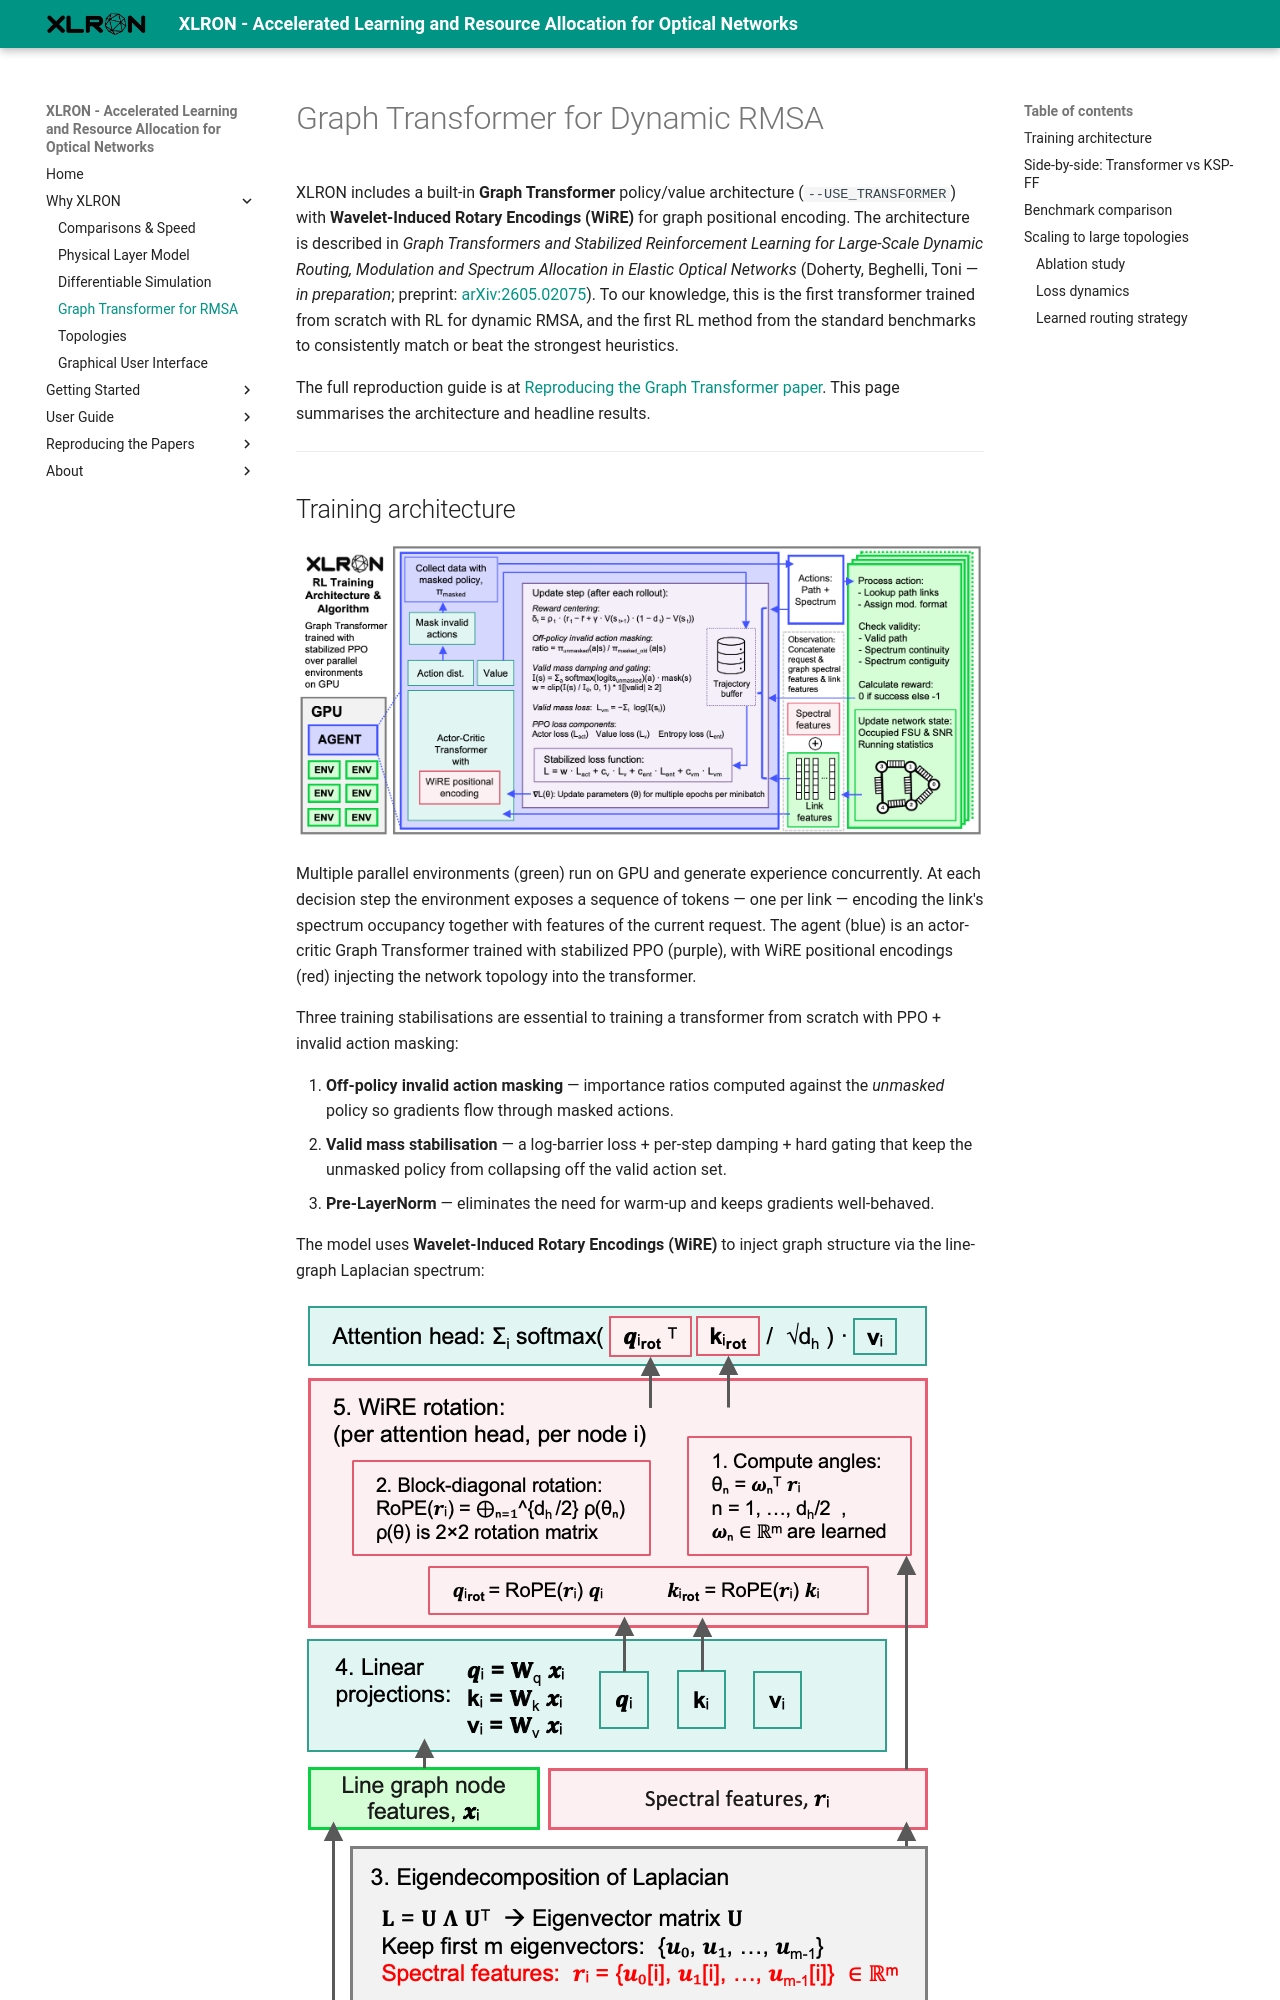

repository: micdoh/XLRON · page: features/transformer/index.html · generator: mkdocs

# Graph Transformer for Dynamic RMSA

XLRON includes a built-in **Graph Transformer** policy/value architecture (`--USE_TRANSFORMER`) with **Wavelet-Induced Rotary Encodings (WiRE)** for graph positional encoding. The architecture is described in *Graph Transformers and Stabilized Reinforcement Learning for Large-Scale Dynamic Routing, Modulation and Spectrum Allocation in Elastic Optical Networks* (Doherty, Beghelli, Toni — *in preparation*; preprint: [arXiv:2605.02075](https://arxiv.org/abs/2605.02075)). To our knowledge, this is the first transformer trained from scratch with RL for dynamic RMSA, and the first RL method from the standard benchmarks to consistently match or beat the strongest heuristics.

The full reproduction guide is at [Reproducing the Graph Transformer paper](../reproduce_jocn_transformer.md). This page summarises the architecture and headline results.

---
